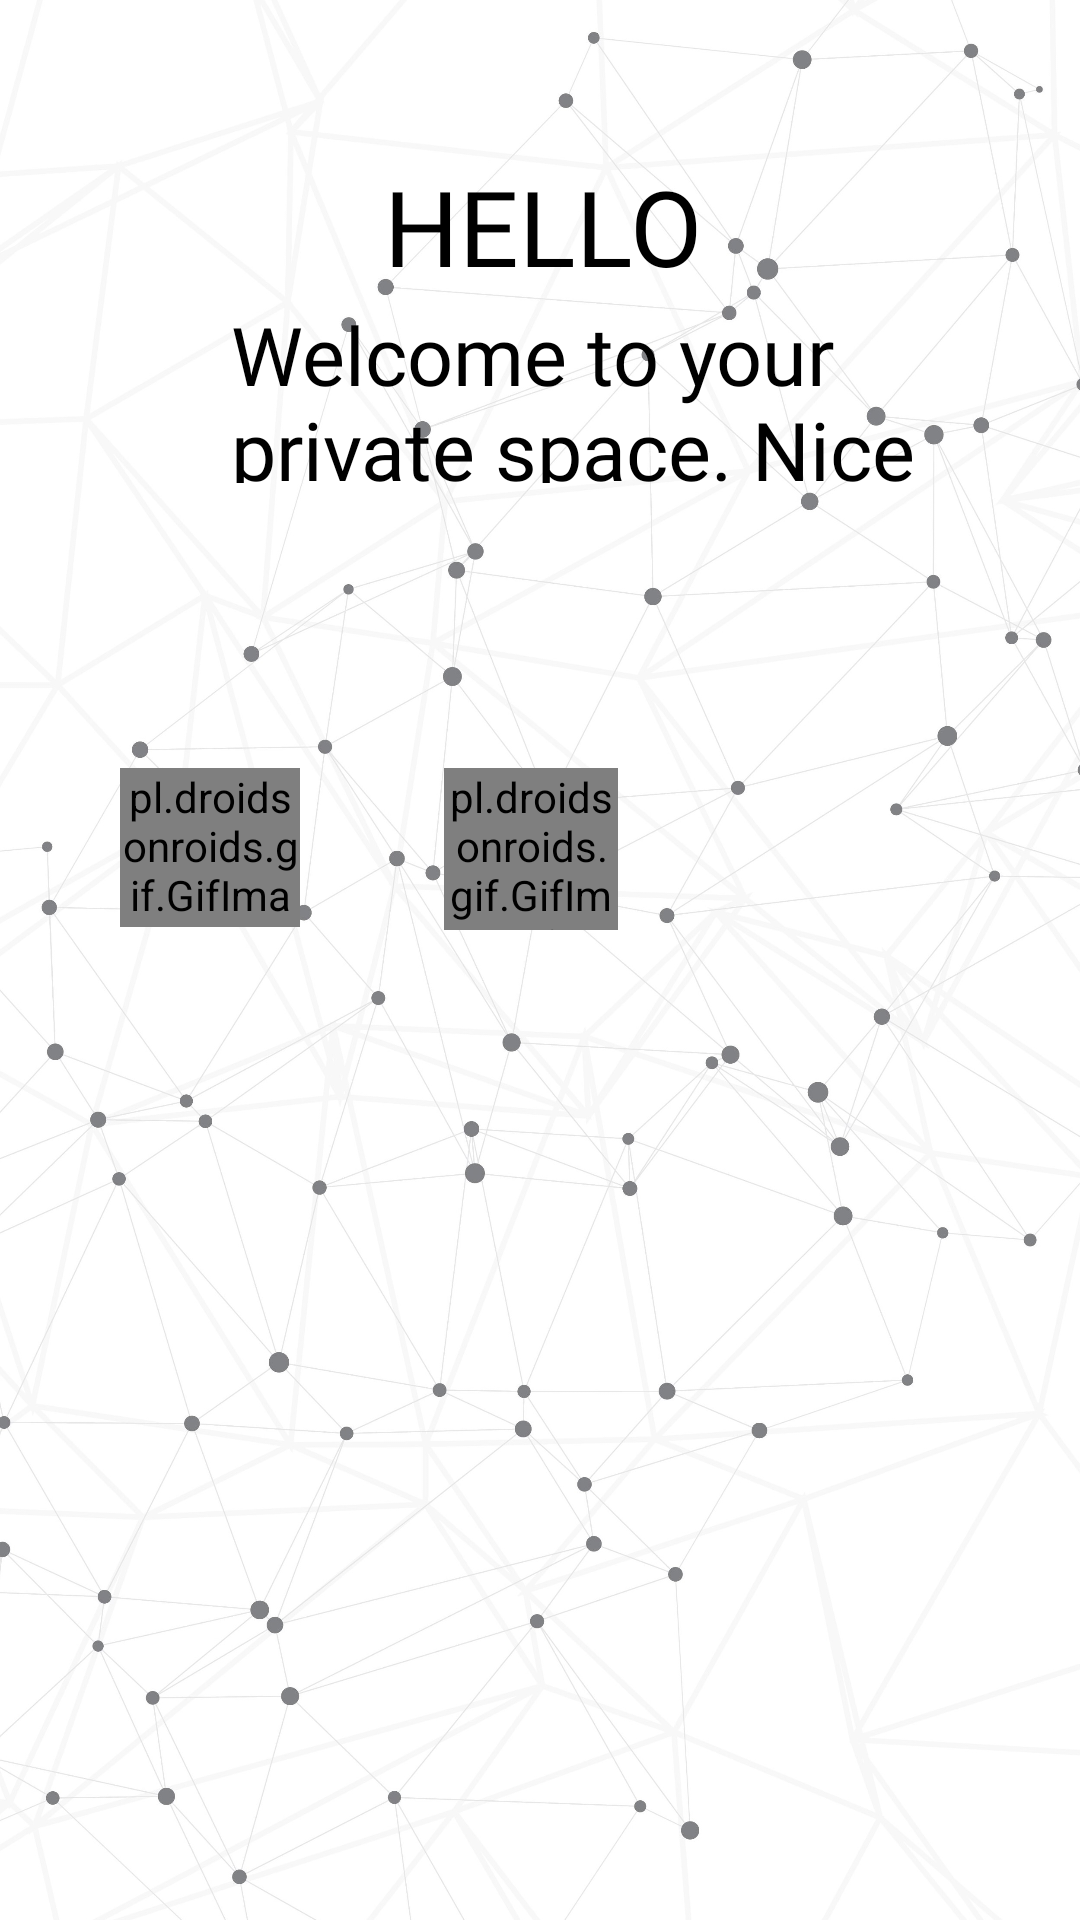

Here is an Android app screen rendered from its layout file. Give the layout XML and the strings, colors and styles it references.
<!-- AndroidManifest.xml: application theme Theme.PidevMobile -->
<!-- res/layout/user_profile.xml -->
<?xml version="1.0" encoding="utf-8"?>
<androidx.constraintlayout.widget.ConstraintLayout xmlns:android="http://schemas.android.com/apk/res/android"
    xmlns:app="http://schemas.android.com/apk/res-auto"
    xmlns:tools="http://schemas.android.com/tools"
    android:layout_width="match_parent"
    android:layout_height="match_parent"
    android:background="@drawable/r">

    <ImageView
        android:id="@+id/imageView9"
        android:layout_width="102dp"
        android:layout_height="110dp"
        android:layout_marginStart="16dp"
        android:layout_marginTop="52dp"
        app:layout_constraintStart_toStartOf="parent"
        app:layout_constraintTop_toTopOf="parent"
        app:srcCompat="@drawable/r__1_" />

    <pl.droidsonroids.gif.GifImageView
        android:layout_width="60dp"
        android:layout_height="53dp"
        android:layout_marginStart="40dp"
        android:layout_marginTop="256dp"
        android:src="@drawable/_220_twitch_turnover"
        app:layout_constraintStart_toStartOf="parent"
        app:layout_constraintTop_toTopOf="parent" />

    <Button
        android:id="@+id/web"
        android:layout_width="60dp"
        android:layout_height="53dp"
        android:layout_marginStart="40dp"
        android:layout_marginTop="256dp"
        android:alpha="0.00"
        app:layout_constraintStart_toStartOf="parent"
        app:layout_constraintTop_toTopOf="parent"
        tools:ignore="SpeakableTextPresentCheck" />

    <TextView
        android:id="@+id/textView11"
        android:layout_width="wrap_content"
        android:layout_height="wrap_content"
        android:layout_marginStart="128dp"
        android:layout_marginTop="52dp"
        android:fontFamily="@font/bebas"
        android:text="HELLO"
        android:textColor="@color/black"
        android:textSize="35dp"
        app:layout_constraintStart_toStartOf="parent"
        app:layout_constraintTop_toTopOf="parent" />

    <pl.droidsonroids.gif.GifImageView
        android:layout_width="58dp"
        android:layout_height="54dp"
        android:layout_marginStart="148dp"
        android:layout_marginTop="256dp"
        android:src="@drawable/team"
        app:layout_constraintStart_toStartOf="parent"
        app:layout_constraintTop_toTopOf="parent" />

    <Button
        android:id="@+id/teamformbutton"
        android:layout_width="58dp"
        android:layout_height="53dp"
        android:layout_marginStart="148dp"
        android:layout_marginTop="256dp"
        android:alpha="0.00"
        app:layout_constraintStart_toStartOf="parent"
        app:layout_constraintTop_toTopOf="parent"
        tools:ignore="SpeakableTextPresentCheck" />

    <TextView
        android:id="@+id/textView17"
        android:layout_width="263dp"
        android:layout_height="61dp"
        android:layout_marginTop="100dp"
        android:layout_marginEnd="20dp"
        android:fontFamily="@font/bebas"
        android:text="Welcome to your private space. Nice seeing you here."
        android:textColor="@color/black"
        android:textSize="27dp"
        app:layout_constraintEnd_toEndOf="parent"
        app:layout_constraintTop_toTopOf="parent" />

    <TextView
        android:id="@+id/txt"
        android:layout_width="wrap_content"
        android:layout_height="wrap_content"
        android:layout_marginStart="204dp"
        android:layout_marginTop="52dp"
        android:fontFamily="@font/bebas"
        android:text=""
        android:textColor="@color/orange"
        android:textSize="35dp"
        app:layout_constraintStart_toStartOf="parent"
        app:layout_constraintTop_toTopOf="parent" />

</androidx.constraintlayout.widget.ConstraintLayout>
<!-- resources referenced by this layout -->
<resources>
  <!-- drawable r: jpg bitmap (drawable, 546161 bytes) -->
  <!-- drawable team: gif bitmap (drawable, 479739 bytes) -->
  <style name="Theme.PidevMobile" parent="Theme.MaterialComponents.Light.NoActionBar">
          
          <item name="colorPrimary">@color/black</item>
          <item name="colorPrimaryVariant">@color/black</item>
          <item name="colorOnPrimary">@color/black</item>
          
          <item name="colorSecondary">@color/teal_200</item>
          <item name="colorSecondaryVariant">@color/teal_700</item>
          <item name="colorOnSecondary">@color/black</item>
          
          <item name="android:statusBarColor" tools:targetApi="l">?attr/colorPrimaryVariant</item>
          
      </style>
  <!-- not gathered from this repository: default colours our renderer supplied (Android Studio template values) -->
  <color name="teal_200">#FF03DAC5</color>
  <color name="teal_700">#FF018786</color>
  <color name="black">#FF000000</color>
</resources>
